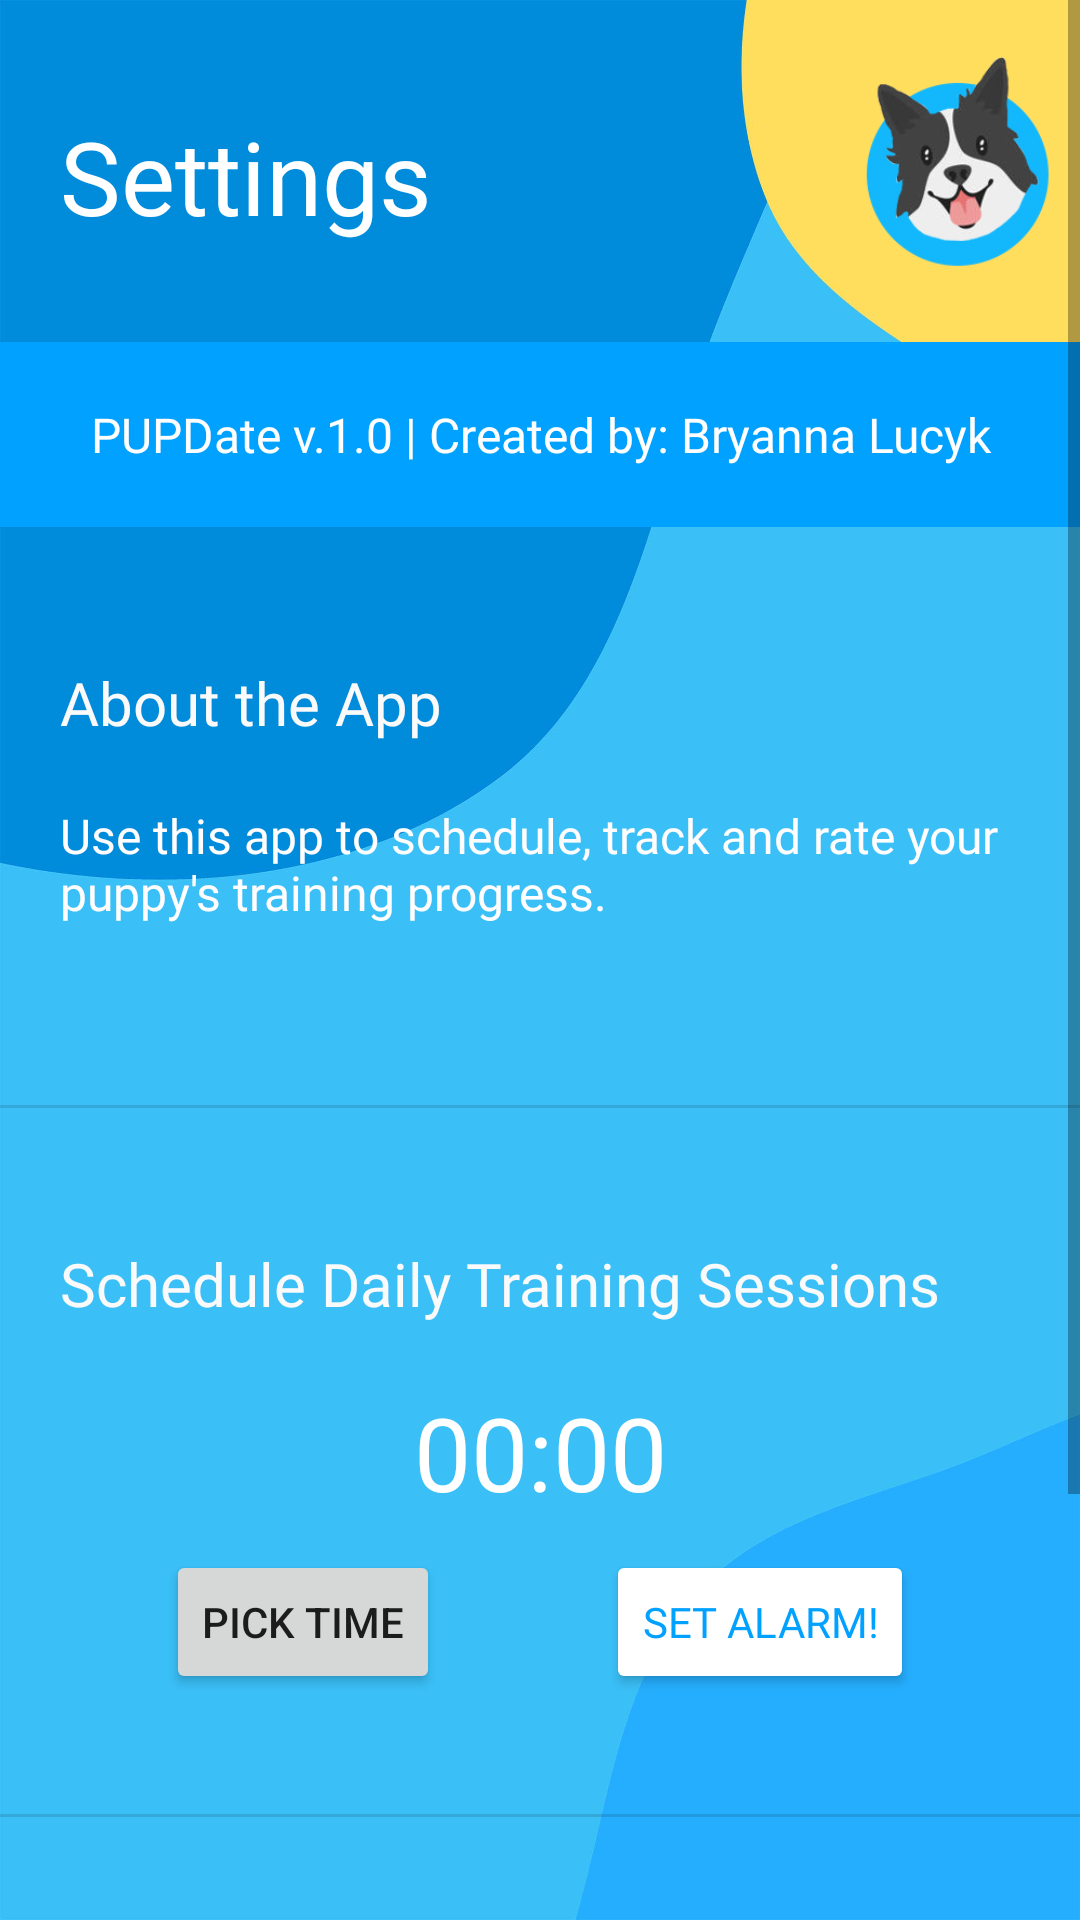

Reconstruct the res/layout file that produces this screen, plus the resources it refers to.
<!-- AndroidManifest.xml: application theme Theme.PupDate -->
<!-- res/layout/activity_setting.xml -->
<?xml version="1.0" encoding="utf-8"?>
<androidx.constraintlayout.widget.ConstraintLayout xmlns:android="http://schemas.android.com/apk/res/android"
    xmlns:app="http://schemas.android.com/apk/res-auto"
    xmlns:tools="http://schemas.android.com/tools"
    android:layout_width="match_parent"
    android:layout_height="match_parent"
    android:background="@drawable/petappbg"
    tools:context=".SettingsActivity">

    <ScrollView
        android:layout_width="match_parent"
        android:layout_height="match_parent"
        app:layout_constraintBottom_toBottomOf="parent"
        app:layout_constraintEnd_toEndOf="parent"
        app:layout_constraintHorizontal_bias="0.5"
        app:layout_constraintStart_toStartOf="parent"
        app:layout_constraintTop_toTopOf="parent">

        <LinearLayout
            android:layout_width="match_parent"
            android:layout_height="wrap_content"
            android:orientation="vertical">

            <LinearLayout
                android:layout_width="match_parent"
                android:layout_height="match_parent"
                android:orientation="horizontal">

                <TextView
                    android:id="@+id/h1Session"
                    android:layout_width="wrap_content"
                    android:layout_height="wrap_content"
                    android:layout_marginTop="36dp"
                    android:fontFamily="@font/montserrat_bold"
                    android:paddingStart="20dp"
                    android:paddingEnd="0dp"
                    android:text="@string/h1_settings"
                    android:textAlignment="center"
                    android:textColor="#FFFFFF"
                    android:textSize="34sp" />

                <Space
                    android:layout_width="wrap_content"
                    android:layout_height="wrap_content"
                    android:layout_weight="1"
                    tools:ignore="InefficientWeight" />

                <ImageView
                    android:id="@+id/logoSA"
                    android:layout_width="83dp"
                    android:layout_height="75dp"
                    android:layout_marginStart="19dp"
                    android:layout_marginTop="19dp"
                    android:baselineAligned="false"
                    android:contentDescription="@string/global_logo_desc"
                    android:src="@drawable/puppylogo_bluebg" />

            </LinearLayout>

            <TextView
                android:id="@+id/settingsCreatedBy"
                android:layout_width="match_parent"
                android:layout_height="wrap_content"
                android:layout_marginTop="20dp"
                android:background="@color/theme_primary"
                android:backgroundTintMode="multiply"
                android:fontFamily="@font/open_sans_italic"
                android:padding="20dp"
                android:text="@string/settings_created_by"
                android:textAlignment="center"
                android:textColor="@color/white"
                android:textSize="16sp" />

            <TextView
                android:id="@+id/h2About"
                android:layout_width="match_parent"
                android:layout_height="wrap_content"
                android:layout_marginTop="25dp"
                android:fontFamily="@font/open_sans_bold"
                android:padding="20dp"
                android:text="@string/h2_about"
                android:textColor="#FBFAFA"
                android:textSize="20sp" />

            <TextView
                android:id="@+id/settingsAppDesc"
                android:layout_width="match_parent"
                android:layout_height="wrap_content"
                android:fontFamily="@font/open_sans"
                android:paddingHorizontal="20dp"
                android:paddingBottom="20dp"
                android:text="@string/settings_app_description"
                android:textAlignment="textStart"
                android:textColor="#FFFDFD"
                android:textSize="16sp" />

            <View
                android:id="@+id/divider"
                android:layout_width="match_parent"
                android:layout_height="1dp"
                android:layout_marginTop="40dp"
                android:background="?android:attr/listDivider"
                app:layout_constraintEnd_toEndOf="parent"
                app:layout_constraintStart_toStartOf="parent" />

            <TextView
                android:id="@+id/h2ScheduleSession"
                android:layout_width="match_parent"
                android:layout_height="wrap_content"
                android:layout_marginTop="25dp"
                android:fontFamily="@font/open_sans_bold"
                android:padding="20dp"
                android:text="@string/h2_schedule_session"
                android:textColor="#FBFAFA"
                android:textSize="20sp" />

            <TextView
                android:id="@+id/settingsChosenTime"
                android:layout_width="match_parent"
                android:layout_height="wrap_content"
                android:layout_marginBottom="10dp"
                android:fontFamily="@font/open_sans"
                android:text="@string/settings_chosen_time"
                android:textAlignment="center"
                android:textColor="@color/white"
                android:textSize="34sp"
                app:layout_constraintEnd_toEndOf="parent"
                app:layout_constraintStart_toStartOf="parent" />

            <androidx.constraintlayout.widget.ConstraintLayout
                android:layout_width="match_parent"
                android:layout_height="match_parent">

                <Button
                    android:id="@+id/btnPickTime"
                    android:layout_width="wrap_content"
                    android:layout_height="wrap_content"
                    android:onClick="showTimePickerDialog"
                    android:text="@string/btn_pick_time"
                    app:layout_constraintBottom_toBottomOf="parent"
                    app:layout_constraintEnd_toStartOf="@+id/btnSetAlarm"
                    app:layout_constraintHorizontal_bias="0.5"
                    app:layout_constraintStart_toStartOf="parent"
                    app:layout_constraintTop_toTopOf="parent" />

                <Button
                    android:id="@+id/btnSetAlarm"
                    android:layout_width="wrap_content"
                    android:layout_height="wrap_content"
                    android:backgroundTint="#FFFFFF"
                    android:fontFamily="@font/open_sans_bold"
                    android:onClick="setAlarm"
                    android:text="@string/btn_set_alarm"
                    android:textColor="@color/theme_primary"
                    app:layout_constraintBottom_toBottomOf="parent"
                    app:layout_constraintEnd_toEndOf="parent"
                    app:layout_constraintHorizontal_bias="0.5"
                    app:layout_constraintStart_toEndOf="@+id/btnPickTime"
                    app:layout_constraintTop_toTopOf="parent" />

            </androidx.constraintlayout.widget.ConstraintLayout>

            <View
                android:id="@+id/divider2"
                android:layout_width="match_parent"
                android:layout_height="1dp"
                android:layout_marginTop="40dp"
                android:background="?android:attr/listDivider"
                app:layout_constraintEnd_toEndOf="parent" />

            <TextView
                android:id="@+id/h2ChangeName"
                android:layout_width="match_parent"
                android:layout_height="wrap_content"
                android:layout_marginTop="25dp"
                android:fontFamily="@font/open_sans_bold"
                android:padding="20dp"
                android:text="@string/h2_change_name"
                android:textColor="#FBFAFA"
                android:textSize="20sp" />

            <androidx.constraintlayout.widget.ConstraintLayout
                android:layout_width="match_parent"
                android:layout_height="match_parent"
                android:layout_marginHorizontal="20dp"
                tools:layout_editor_absoluteX="20dp"
                tools:layout_editor_absoluteY="423dp">

                <EditText
                    android:id="@+id/editTextChangePuppyName"
                    android:layout_width="0dp"
                    android:layout_height="wrap_content"
                    android:autofillHints="@string/autofill_puppy_name"
                    android:ems="10"
                    android:fontFamily="@font/open_sans"
                    android:inputType="textPersonName"
                    android:labelFor="@id/h2ChangeName"
                    android:paddingHorizontal="20dp"
                    android:paddingBottom="20dp"
                    android:textColor="#FFFFFF"
                    android:textSize="20sp"
                    app:layout_constraintBottom_toBottomOf="parent"
                    app:layout_constraintEnd_toEndOf="parent"
                    app:layout_constraintHorizontal_bias="0.5"
                    app:layout_constraintStart_toStartOf="parent"
                    app:layout_constraintTop_toTopOf="parent"
                    app:layout_constraintVertical_bias="0.0"
                    tools:ignore="LabelFor" />

            </androidx.constraintlayout.widget.ConstraintLayout>

            <androidx.constraintlayout.widget.ConstraintLayout
                android:layout_width="match_parent"
                android:layout_height="match_parent"
                app:layout_constraintBottom_toBottomOf="parent"
                app:layout_constraintHorizontal_bias="0.5"
                app:layout_constraintTop_toTopOf="parent"
                tools:layout_editor_absoluteY="316dp">

                <Button
                    android:id="@+id/btnUpdateName"
                    android:layout_width="wrap_content"
                    android:layout_height="wrap_content"
                    android:layout_marginTop="10dp"
                    android:layout_marginBottom="10dp"
                    android:backgroundTint="#FFFFFF"
                    android:fontFamily="@font/open_sans_bold"
                    android:onClick="setPuppyName"
                    android:text="@string/btn_update_name"
                    android:textColor="@color/theme_primary"
                    app:layout_constraintBottom_toBottomOf="parent"
                    app:layout_constraintEnd_toEndOf="parent"
                    app:layout_constraintHorizontal_bias="0.5"
                    app:layout_constraintStart_toStartOf="parent"
                    app:layout_constraintTop_toTopOf="parent" />

            </androidx.constraintlayout.widget.ConstraintLayout>

        </LinearLayout>
    </ScrollView>

</androidx.constraintlayout.widget.ConstraintLayout>
<!-- resources referenced by this layout -->
<resources>
  <color name="theme_primary">#FF01A1FF</color>
  <color name="white">#FFFFFFFF</color>
  <!-- drawable petappbg: jpg bitmap (drawable-v24, 174072 bytes) -->
  <!-- drawable puppylogo_bluebg: png bitmap (drawable-v24, 23283 bytes) -->
  <string name="autofill_puppy_name">Your puppy\'s name</string>
  
      // main activity
  <string name="btn_pick_time">Pick Time</string>
  <string name="btn_set_alarm">Set Alarm!</string>
  
      // session activity
  <string name="btn_update_name">Update Name!</string>
  <string name="global_logo_desc">PUPDate Logo</string>
  
      // auto-fill hints
  <string name="h1_settings">Settings</string>
  <string name="h2_about">About the App</string>
  <string name="h2_change_name">Change Puppy\'s Name</string>
  <string name="h2_schedule_session">Schedule Daily Training Sessions</string>
  <string name="settings_app_description">Use this app to schedule, track and rate your puppy\'s training progress.</string>
  <string name="settings_chosen_time">00:00</string>
  <string name="settings_created_by">PUPDate v.1.0 | Created by: Bryanna Lucyk</string>
  <style name="Theme.PupDate" parent="Theme.MaterialComponents.DayNight.DarkActionBar">
          
          <item name="colorPrimary">@color/theme_primary</item>
          <item name="colorPrimaryVariant">@color/theme_primary_variant</item>
          <item name="colorOnPrimary">@color/white</item>
          
          <item name="colorSecondary">@color/theme_primary_variant</item>
          <item name="colorSecondaryVariant">@color/theme_secondary_variant</item>
          <item name="colorOnSecondary">@color/black</item>
          
          <item name="android:statusBarColor" tools:targetApi="l">?attr/colorPrimaryVariant</item>
          
      </style>
  <color name="theme_primary_variant">#CC13B8FC</color>
  <color name="theme_secondary_variant">#FF424242</color>
  <color name="black">#FF000000</color>
</resources>
